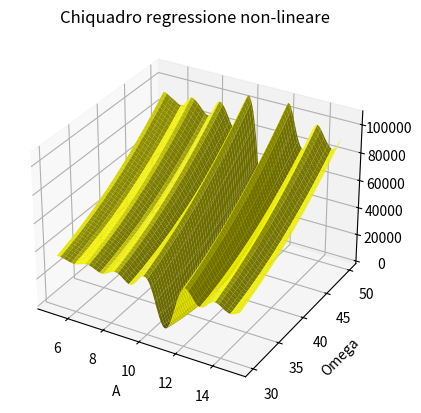

Write Python code to recreate this figure.
import numpy as np
import matplotlib.pyplot as plt
from scipy.optimize import curve_fit

def Legge_oraria(t, A, omega):
    """
    Restituisce la legge oraria di un corpo che
    oscilla con ampiezza A e frequenza omega
    """
    return A*np.cos(omega*t)

""""
dati misurati:
xdata : fisicamemnte i tempi a cui osservo
        l'osscilazione del corpo non
        affetti da errore
ydata : fisicamente la posizione del corpo
        misurata a dati tempi xdata afetta
        da errore
"""

#misuro 50 tempi tra 0 e 2 secondi
xdata = np.linspace(0, 2, 50)

#legge di oscillazione del corpo
y = Legge_oraria(xdata, 10, 42)
rng = np.random.default_rng()
y_noise = 0.3 * rng.normal(size=xdata.size)
#dati misurati afferri da errore
ydata = y + y_noise
dydata = np.array(ydata.size*[0.3])

N = 100
S2 = np.zeros((N, N))
A = np.linspace(5, 15, N)
O = np.linspace(30, 50, N)
for i in range(N):
    for j in range(N):
        S2[i, j] = (((ydata - Legge_oraria(xdata, A[i], O[j]))/dydata)**2).sum()

#grafico chiquadro
fig = plt.figure(1)
gridx, gridy = np.meshgrid(A, O)
ax = fig.add_subplot(projection='3d')
ax.plot_surface(gridx, gridy, S2, color='yellow')
ax.set_title('Chiquadro regressione non-lineare')
ax.set_xlabel('A')
ax.set_ylabel('Omega')
plt.show()